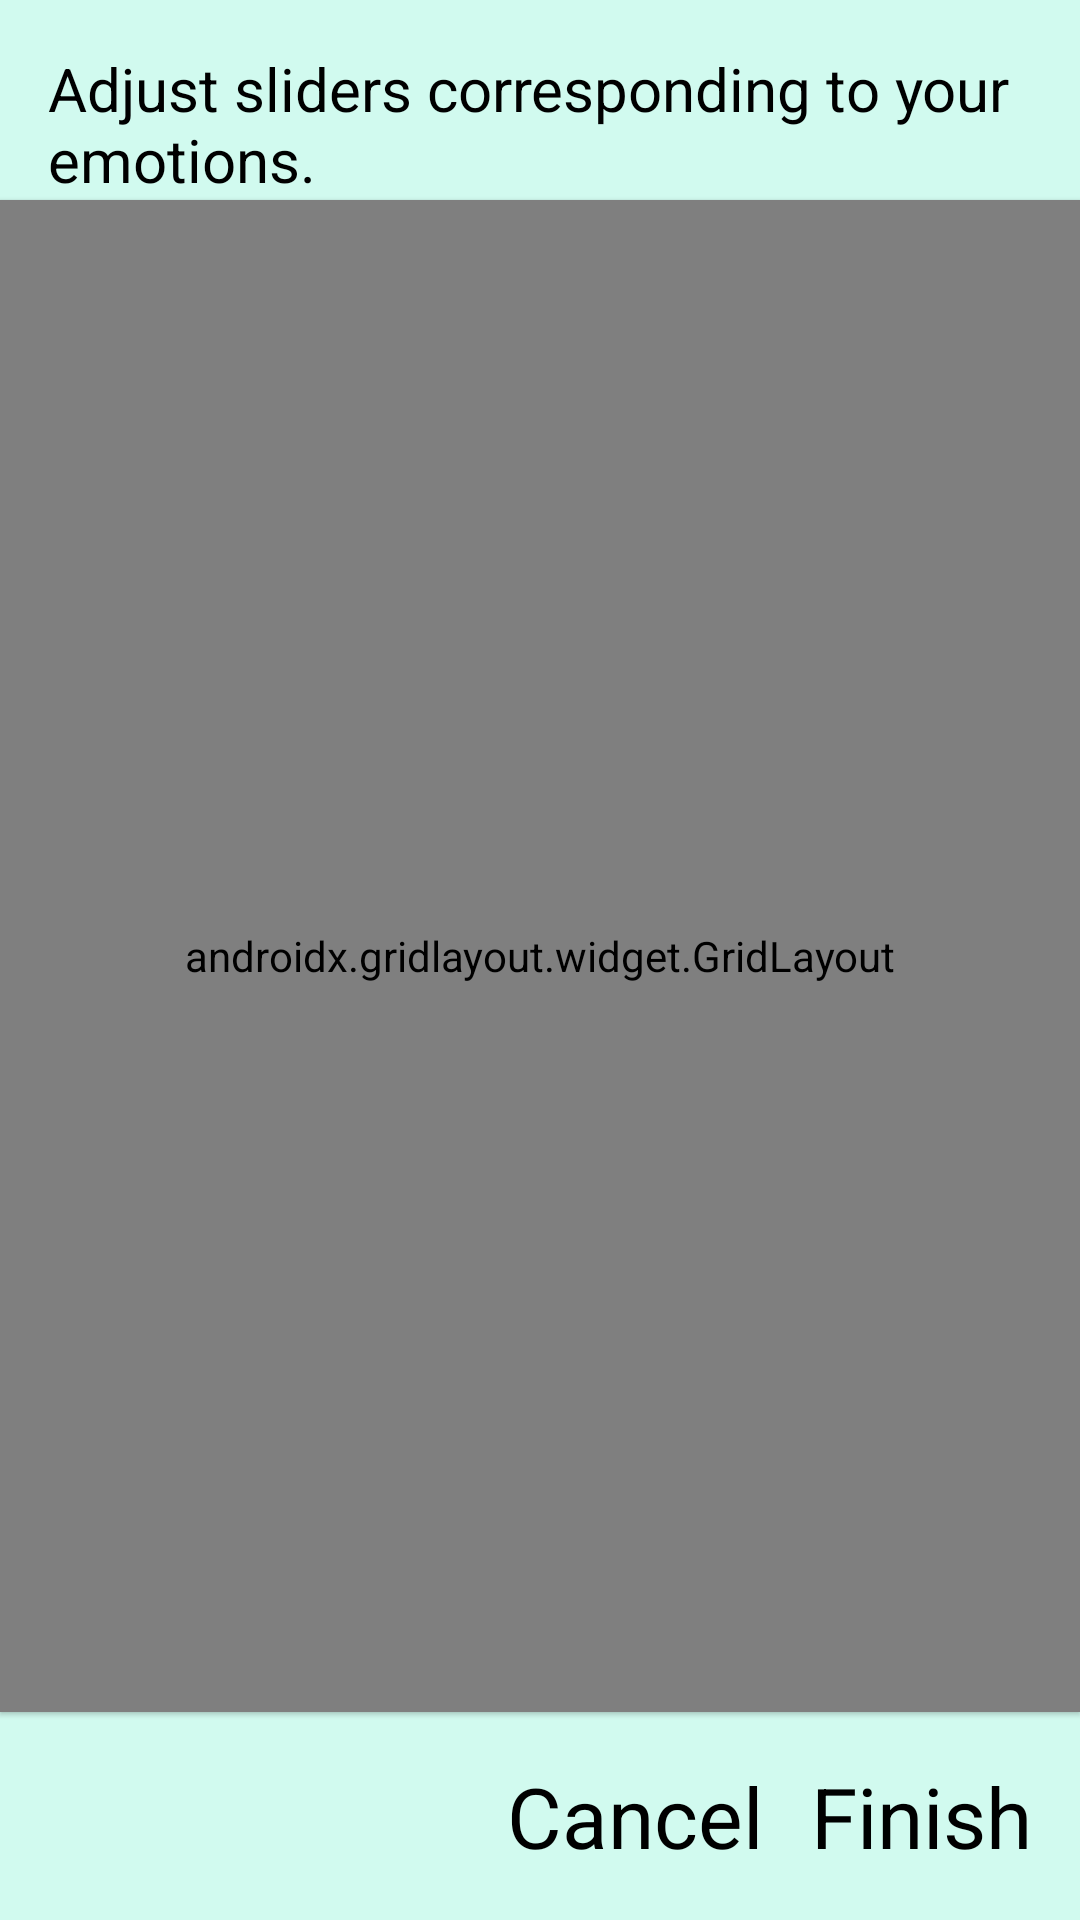

This screen was rendered from an Android layout file. Write that file and the resources it references.
<!-- AndroidManifest.xml: application theme Theme.YourStory -->
<!-- res/layout/likert_dialog_fragment.xml -->
<?xml version="1.0" encoding="utf-8"?>
<FrameLayout xmlns:android="http://schemas.android.com/apk/res/android"
    xmlns:tools="http://schemas.android.com/tools"
    android:layout_width="match_parent"
    android:layout_height="match_parent"
    xmlns:app="http://schemas.android.com/apk/res-auto"
    tools:context=".today.likert.LikertDialog">

    <androidx.constraintlayout.widget.ConstraintLayout
        android:layout_width="wrap_content"
        android:layout_height="match_parent"
        android:background="@color/dialog_blue">

        <TextView
            android:id="@+id/start_likert_dialog"
            android:layout_width="wrap_content"
            android:layout_height="wrap_content"
            android:layout_margin="16dp"
            android:paddingRight="32dp"
            android:text="@string/likert_dialog_start"
            android:textColor="@color/black"
            android:textSize="20dp"
            app:layout_constraintLeft_toLeftOf="parent"

            app:layout_constraintTop_toTopOf="parent" />


        <androidx.gridlayout.widget.GridLayout
            android:id="@+id/likert_grid_view"
            android:layout_width="0dp"
            android:layout_height="0dp"
            app:layout_constraintBottom_toTopOf="@+id/confirm_likert_dialog"
            app:layout_constraintTop_toBottomOf="@+id/start_likert_dialog"
            app:layout_constraintLeft_toLeftOf="parent"
            app:layout_constraintRight_toRightOf="parent"
            android:layout_marginBottom="16dp"
            android:stretchMode="none"
            app:columnCount="2"
            app:rowCount="7"
            android:elevation="1dp">
            <TextView
                android:layout_margin="16dp"
                android:text="@string/likert_intensity"
                android:textColor="@color/black"
                android:textSize="20dp"
                app:layout_columnWeight="1" />

            <androidx.cardview.widget.CardView

                app:layout_columnWeight="4"
                app:layout_gravity="center_vertical"
                android:backgroundTint="@color/transparent"
                app:cardElevation="0dp">
                <androidx.constraintlayout.widget.ConstraintLayout
                    android:layout_height="wrap_content"
                    android:layout_width="match_parent">
                    <TextView
                        android:id="@+id/likert_dialog_intensity_0"
                        android:layout_width="wrap_content"
                        android:layout_height="wrap_content"
                        app:layout_constraintLeft_toLeftOf="parent"
                        app:layout_constraintRight_toLeftOf="@+id/likert_dialog_intensity_1"
                        app:layout_constraintTop_toTopOf="parent"
                        app:layout_constraintBottom_toBottomOf="parent"
                        android:textColor="@color/black"
                        android:textSize="20dp"
                        android:text="0"/>
                    <TextView
                        android:id="@+id/likert_dialog_intensity_1"
                        android:layout_width="wrap_content"
                        android:layout_height="wrap_content"
                        app:layout_constraintLeft_toRightOf="@+id/likert_dialog_intensity_0"
                        app:layout_constraintRight_toLeftOf="@+id/likert_dialog_intensity_2"
                        app:layout_constraintTop_toTopOf="parent"
                        app:layout_constraintBottom_toBottomOf="parent"
                        android:textColor="@color/black"
                        android:textSize="20dp"
                        android:paddingLeft="2dp"
                        android:text="1"/>
                    <TextView

                        android:id="@+id/likert_dialog_intensity_2"
                        android:layout_width="wrap_content"
                        android:layout_height="wrap_content"
                        app:layout_constraintLeft_toRightOf="@+id/likert_dialog_intensity_1"
                        app:layout_constraintRight_toLeftOf="@+id/likert_dialog_intensity_3"
                        app:layout_constraintTop_toTopOf="parent"
                        app:layout_constraintBottom_toBottomOf="parent"
                        android:textColor="@color/black"
                        android:paddingLeft="2dp"
                        android:textSize="20dp"

                        android:text="2"/>
                    <TextView
                        android:id="@+id/likert_dialog_intensity_3"
                        android:layout_width="wrap_content"
                        android:layout_height="wrap_content"
                        app:layout_constraintLeft_toRightOf="@+id/likert_dialog_intensity_2"
                        app:layout_constraintRight_toLeftOf="@+id/likert_dialog_intensity_4"
                        app:layout_constraintTop_toTopOf="parent"
                        app:layout_constraintBottom_toBottomOf="parent"
                        android:textColor="@color/black"
                        android:paddingLeft="2dp"
                        android:textSize="20dp"
                        android:text="3"/>
                    <TextView
                        android:id="@+id/likert_dialog_intensity_4"
                        android:layout_width="wrap_content"
                        android:layout_height="wrap_content"
                        app:layout_constraintLeft_toRightOf="@+id/likert_dialog_intensity_3"
                        app:layout_constraintRight_toLeftOf="@+id/likert_dialog_intensity_5"
                        app:layout_constraintTop_toTopOf="parent"
                        app:layout_constraintBottom_toBottomOf="parent"
                        android:paddingLeft="2dp"
                        android:textColor="@color/black"
                        android:textSize="20dp"
                        android:text="4"/>
                    <TextView
                        android:id="@+id/likert_dialog_intensity_5"
                        android:layout_width="wrap_content"
                        android:layout_height="wrap_content"
                        app:layout_constraintLeft_toRightOf="@+id/likert_dialog_intensity_4"
                        app:layout_constraintRight_toRightOf="parent"
                        app:layout_constraintTop_toTopOf="parent"
                        app:layout_constraintBottom_toBottomOf="parent"
                        android:textColor="@color/black"
                        android:textSize="20dp"
                        android:paddingLeft="2dp"
                        android:text="5"/>
                </androidx.constraintlayout.widget.ConstraintLayout>
            </androidx.cardview.widget.CardView>
            <TextView
                android:layout_margin="16dp"
                android:text="@string/likert_dialog_joy"
                android:textColor="@color/black"
                android:textSize="20dp"
                app:layout_columnWeight="1" />

            <SeekBar
                android:id="@+id/joy_seek_bar"
                android:layout_margin="16dp"
                android:max="5"
                app:defaultValue="0"
                app:layout_columnWeight="4"
                app:layout_gravity="center_vertical"
                app:seekBarIncrement="1" />

            <TextView
                android:layout_margin="16dp"
                android:text="@string/likert_dialog_surprise"
                android:textColor="@color/black"
                android:textSize="20dp"
                app:layout_columnWeight="1" />

            <SeekBar
                android:id="@+id/surprise_seek_bar"
                android:layout_margin="16dp"
                android:max="5"
                app:defaultValue="0"
                app:layout_columnWeight="4"
                app:layout_gravity="center_vertical"
                app:showSeekBarValue="true" />

            <TextView
                android:layout_margin="16dp"
                android:text="@string/likert_dialog_anger"
                android:textColor="@color/black"
                android:textSize="20dp"
                app:layout_columnWeight="1" />

            <SeekBar
                android:id="@+id/anger_seek_bar"
                android:layout_margin="16dp"
                android:max="5"
                app:defaultValue="0"
                app:layout_columnWeight="4"
                app:layout_gravity="center_vertical"
                app:showSeekBarValue="true" />

            <TextView
                android:layout_margin="16dp"
                android:text="@string/likert_dialog_sadness"
                android:textColor="@color/black"
                android:textSize="20dp"
                app:layout_columnWeight="1" />

            <SeekBar
                android:id="@+id/sadness_seek_bar"
                android:layout_margin="16dp"
                android:max="5"
                app:defaultValue="0"
                app:layout_columnWeight="4"
                app:layout_gravity="center_vertical"
                app:showSeekBarValue="true" />

            <TextView
                android:layout_margin="16dp"
                android:text="@string/likert_dialog_fear"
                android:textColor="@color/black"
                android:textSize="20dp"
                app:layout_columnWeight="1" />

            <SeekBar
                android:id="@+id/fear_seek_bar"
                android:layout_margin="16dp"
                android:max="5"
                app:defaultValue="0"
                app:layout_columnWeight="4"
                app:layout_gravity="center_vertical"
                app:showSeekBarValue="true" />

            <TextView
                android:layout_margin="16dp"
                android:text="@string/likert_dialog_disgust"
                android:textColor="@color/black"
                android:textSize="20dp"
                app:layout_columnWeight="1" />
            <SeekBar
                android:id="@+id/disgust_seek_bar"
                android:layout_margin="16dp"
                android:max="5"
                app:defaultValue="0"
                app:layout_columnWeight="4"
                app:layout_gravity="center_vertical"
                app:showSeekBarValue="true" />
        </androidx.gridlayout.widget.GridLayout>

        <TextView
            android:id="@+id/confirm_likert_dialog"
            android:layout_width="wrap_content"
            android:layout_height="wrap_content"
            android:layout_margin="16dp"
            android:text="@string/finish_dialog"
            android:textColor="@color/black"
            android:textSize="28dp"
            app:layout_constraintBottom_toBottomOf="parent"
            app:layout_constraintRight_toRightOf="parent" />

        <TextView
            android:id="@+id/cancel_likert_dialog"
            android:layout_width="wrap_content"
            android:layout_height="wrap_content"
            android:layout_margin="16dp"
            android:text="@string/cancel_dialog"
            android:textColor="@color/black"
            android:textSize="28dp"
            app:layout_constraintBottom_toBottomOf="parent"
            app:layout_constraintTop_toBottomOf="@+id/likert_grid_view"
            app:layout_constraintRight_toLeftOf="@+id/confirm_likert_dialog" />
    </androidx.constraintlayout.widget.ConstraintLayout>
</FrameLayout>
<!-- resources referenced by this layout -->
<resources>
  <color name="black">#FF000000</color>
  <color name="dialog_blue">#4D68EDCB</color>
  <color name="transparent">#00FFFFFF</color>
  <string name="cancel_dialog">Cancel</string>
  <string name="finish_dialog">Finish</string>
  <string name="likert_dialog_anger">Anger</string>
  <string name="likert_dialog_disgust">Disgust</string>
  <string name="likert_dialog_fear">Fear</string>
  <string name="likert_dialog_joy">Joy</string>
  <string name="likert_dialog_sadness">Sadness</string>
  <string name="likert_dialog_start">Adjust sliders corresponding to your emotions.</string>
  <string name="likert_dialog_surprise">Surprise</string>
  <string name="likert_intensity">Intensity</string>
  <style name="Theme.YourStory" parent="Theme.MaterialComponents.DayNight.NoActionBar">
          
          <item name="colorPrimary">@color/green_standard</item>
          <item name="colorPrimaryVariant">@color/purple_700</item>
          <item name="colorOnPrimary">@color/white</item>
          
          <item name="colorSecondary">@color/teal_200</item>
          <item name="colorSecondaryVariant">#449C86</item>
          <item name="colorOnSecondary">@color/black</item>
          <item name="android:datePickerStyle">@style/myDatePickerStyle</item>
          
          <item name="android:statusBarColor" tools:targetApi="l">?attr/colorPrimaryVariant</item>
          
      </style>
  <color name="green_standard">#A1E44D</color>
  <color name="purple_700">#FF3700B3</color>
  <color name="white">#FFFFFFFF</color>
  <color name="teal_200">#FF03DAC5</color>
  <style name="myDatePickerStyle" parent="android:Widget.Material.DatePicker">
          <item name="android:datePickerMode">spinner</item>
      </style>
</resources>
